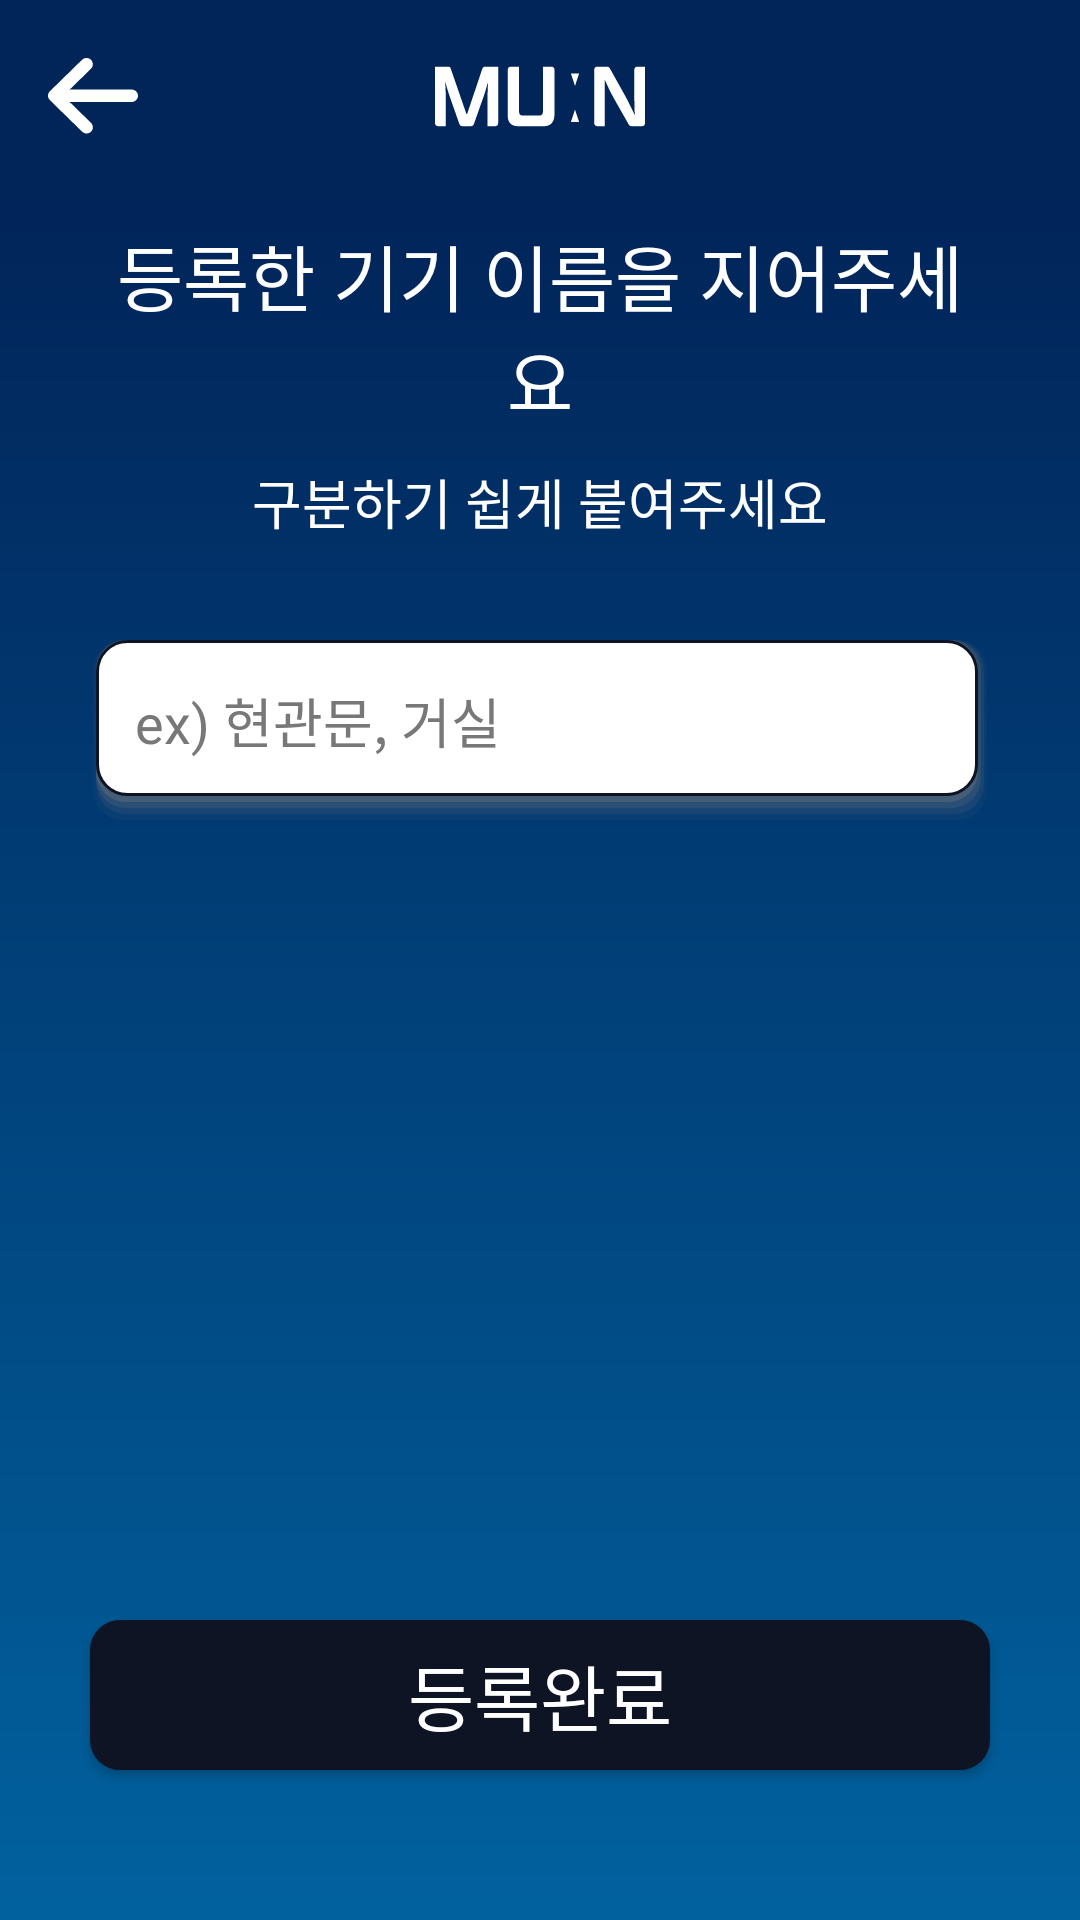

The Android layout XML behind this screen, and the referenced resources:
<!-- AndroidManifest.xml: application theme Theme.MuinCCTV -->
<!-- res/layout/activity_assist_device_name.xml -->
<?xml version="1.0" encoding="utf-8"?>
<androidx.constraintlayout.widget.ConstraintLayout xmlns:android="http://schemas.android.com/apk/res/android"
    xmlns:app="http://schemas.android.com/apk/res-auto"
    xmlns:tools="http://schemas.android.com/tools"
    android:id="@+id/main"
    android:layout_width="match_parent"
    android:layout_height="match_parent"
    tools:context=".AssistDeviceChoiceActivity">

    <include
        android:id="@+id/loading_toolbar"
        layout="@layout/common_toolbar"
        tools:layout_editor_absoluteX="205dp"
        tools:layout_editor_absoluteY="64dp" />

    <View
        android:id="@+id/view"
        android:layout_width="match_parent"
        android:layout_height="0dp"
        android:background="@drawable/main_bg_gredient"
        app:layout_constraintTop_toBottomOf="@id/loading_toolbar" />

    <LinearLayout
        android:layout_width="match_parent"
        android:layout_height="match_parent"
        android:layout_marginHorizontal="30dp"
        android:layout_marginTop="64dp"
        android:orientation="vertical"
        app:layout_constraintTop_toBottomOf="@id/loading_toolbar"
        app:layout_constraintVertical_bias="0.0"
        tools:layout_editor_absoluteX="30dp">

        <TextView
            android:layout_width="match_parent"
            android:layout_height="wrap_content"
            android:layout_marginVertical="10dp"
            android:fontFamily="@font/nanum_bold"
            android:text="등록한 기기 이름을 지어주세요"
            android:textAlignment="center"
            android:textColor="@color/main_white"
            android:textSize="24sp" />

        <TextView
            android:layout_width="match_parent"
            android:layout_height="wrap_content"
            android:fontFamily="@font/nanum_bold"
            android:text="구분하기 쉽게 붙여주세요"
            android:layout_marginBottom="25dp"
            android:textAlignment="center"
            android:textColor="@color/main_white"
            android:textSize="18sp" />

        <EditText
            android:id="@+id/assist_device_name_input"
            android:layout_width="match_parent"
            android:layout_height="70dp"
            android:background="@drawable/input_round_white"
            android:fontFamily="@font/nanum_bold"
            android:padding="15dp"
            android:hint="ex) 현관문, 거실"
            android:textColor="@color/main_black"
            android:textColorHint="@color/main_gray"
            android:textSize="18sp" />

    </LinearLayout>

    <androidx.appcompat.widget.AppCompatButton
        android:id="@+id/assist_device_name_btn"
        android:layout_width="match_parent"
        android:layout_height="50dp"
        android:layout_marginHorizontal="30dp"
        android:layout_marginBottom="50dp"
        android:background="@drawable/btn_round_black"
        android:fontFamily="@font/nanum_bold"
        android:text="등록완료"
        android:textColor="@color/main_white"
        android:textSize="24sp"
        app:layout_constraintBottom_toBottomOf="parent"
        app:layout_constraintStart_toStartOf="parent"
        app:layout_constraintEnd_toEndOf="parent"/>



</androidx.constraintlayout.widget.ConstraintLayout>
<!-- res/layout/common_toolbar.xml (included above) -->
<?xml version="1.0" encoding="utf-8"?>
<androidx.constraintlayout.widget.ConstraintLayout
    xmlns:android="http://schemas.android.com/apk/res/android"
    xmlns:app="http://schemas.android.com/apk/res-auto"
    xmlns:tools="http://schemas.android.com/tools"
    android:layout_width="match_parent"
    android:layout_height="wrap_content">

    <androidx.appcompat.widget.Toolbar
        android:id="@+id/toolbar"
        android:layout_width="match_parent"
        android:layout_height="wrap_content"
        android:background="@color/main_top"
        app:layout_constraintTop_toTopOf="parent"
        tools:layout_editor_absoluteX="136dp">

        <androidx.appcompat.widget.AppCompatImageView
            android:id="@+id/tool_back"
            android:layout_width="30dp"
            android:layout_height="30dp"
            android:layout_marginStart="16dp"
            android:src="@drawable/toolbar_back"
            app:layout_constraintStart_toStartOf="parent"
            app:layout_constraintTop_toTopOf="parent"
            />

        <androidx.appcompat.widget.AppCompatImageView
            android:id="@+id/tool_title"
            android:layout_width="70dp"
            android:layout_height="30dp"
            android:src="@drawable/toolbar_title"
            android:layout_gravity="center"
            />


    </androidx.appcompat.widget.Toolbar>

</androidx.constraintlayout.widget.ConstraintLayout>
<!-- resources referenced by this layout -->
<resources>
  <color name="main_black">#0E1424</color>
  <color name="main_gray">#787878</color>
  <color name="main_top">#012459</color>
  <color name="main_white">#FFFFFF</color>
  <!-- drawable btn_round_black (drawable) -->
  <?xml version="1.0" encoding="utf-8"?>
  <shape xmlns:android="http://schemas.android.com/apk/res/android"
      android:shape="rectangle">
      <solid android:color="@color/main_black"/>
      <corners android:radius="10dp"/>
  </shape>
  <!-- drawable main_bg_gredient (drawable) -->
  <?xml version="1.0" encoding="utf-8"?>
  <shape xmlns:android="http://schemas.android.com/apk/res/android" android:shape="rectangle" >
  
      <gradient
          android:angle="90"
          android:startColor="#0168A6"
          android:endColor="#012459" />
  
      <corners
          android:radius="0dp"/>
  
  </shape>
  <!-- drawable toolbar_back (drawable) -->
  <vector xmlns:android="http://schemas.android.com/apk/res/android"
      android:width="26dp"
      android:height="22dp"
      android:viewportWidth="26"
      android:viewportHeight="22">
    <path
        android:pathData="M24.438,9.136C24.331,9.119 24.224,9.111 24.116,9.112L6.194,9.104C6.584,8.859 6.932,8.554 7.223,8.201L12.366,3.163C12.694,2.856 12.901,2.446 12.95,2.004C13,1.563 12.888,1.118 12.636,0.749C12.479,0.538 12.279,0.363 12.047,0.235C11.816,0.107 11.559,0.029 11.295,0.007C11.03,-0.016 10.764,0.018 10.513,0.105C10.263,0.192 10.035,0.33 9.843,0.511L0.546,9.622C0.373,9.791 0.235,9.992 0.142,10.213C0.048,10.435 0,10.672 0,10.911C0,11.15 0.048,11.387 0.142,11.609C0.235,11.83 0.373,12.031 0.546,12.2L9.843,21.312C10.031,21.495 10.256,21.637 10.504,21.729C10.752,21.82 11.017,21.859 11.281,21.841C11.545,21.824 11.803,21.752 12.036,21.629C12.269,21.506 12.473,21.336 12.634,21.129C12.886,20.76 12.998,20.316 12.949,19.874C12.899,19.433 12.693,19.022 12.365,18.715L7.233,13.667C6.928,13.326 6.579,13.025 6.195,12.772L24.013,12.757C24.473,12.773 24.923,12.628 25.284,12.348C25.644,12.067 25.889,11.669 25.976,11.226C26.015,10.99 26.007,10.748 25.951,10.515C25.895,10.282 25.792,10.062 25.649,9.868C25.507,9.674 25.326,9.509 25.118,9.384C24.91,9.258 24.679,9.174 24.438,9.136Z"
        android:fillColor="#ffffff"/>
  </vector>
  <style name="Theme.MuinCCTV" parent="Base.Theme.MuinCCTV" />
  <style name="Base.Theme.MuinCCTV" parent="Theme.Material3.DayNight.NoActionBar">
          
  
          
      </style>
</resources>
